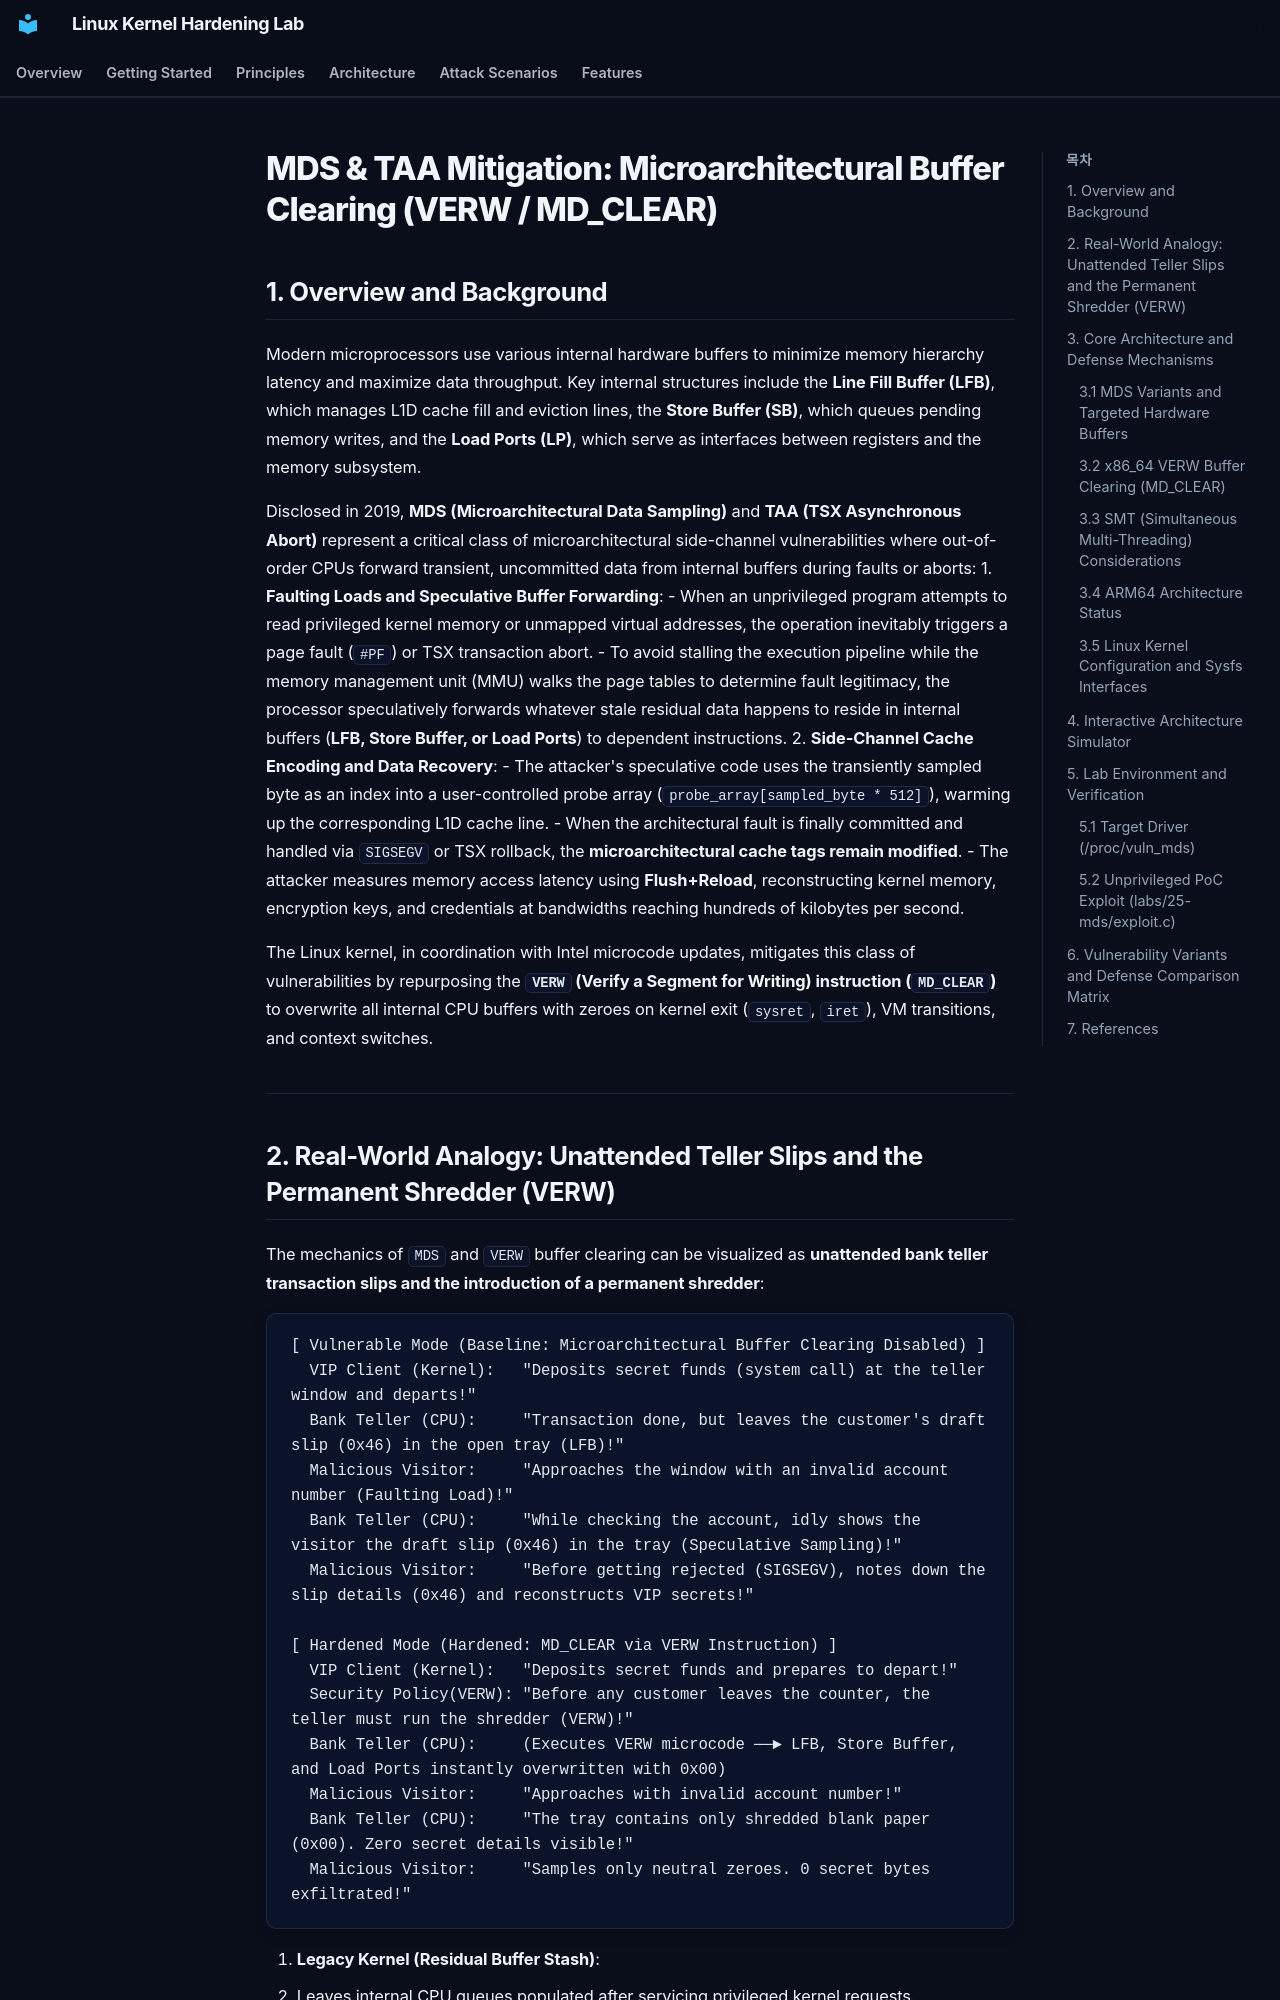

repository: auking45/linux-kernel-hardening-lab · page: en/features/25-mds/index.html · generator: mkdocs

# MDS & TAA Mitigation: Microarchitectural Buffer Clearing (VERW / MD_CLEAR)

## 1. Overview and Background

Modern microprocessors use various internal hardware buffers to minimize memory hierarchy latency and maximize data throughput. Key internal structures include the **Line Fill Buffer (LFB)**, which manages L1D cache fill and eviction lines, the **Store Buffer (SB)**, which queues pending memory writes, and the **Load Ports (LP)**, which serve as interfaces between registers and the memory subsystem.

Disclosed in 2019, **MDS (Microarchitectural Data Sampling)** and **TAA (TSX Asynchronous Abort)** represent a critical class of microarchitectural side-channel vulnerabilities where out-of-order CPUs forward transient, uncommitted data from internal buffers during faults or aborts:
1. **Faulting Loads and Speculative Buffer Forwarding**:
   - When an unprivileged program attempts to read privileged kernel memory or unmapped virtual addresses, the operation inevitably triggers a page fault (`#PF`) or TSX transaction abort.
   - To avoid stalling the execution pipeline while the memory management unit (MMU) walks the page tables to determine fault legitimacy, the processor speculatively forwards whatever stale residual data happens to reside in internal buffers (**LFB, Store Buffer, or Load Ports**) to dependent instructions.
2. **Side-Channel Cache Encoding and Data Recovery**:
   - The attacker's speculative code uses the transiently sampled byte as an index into a user-controlled probe array (`probe_array[sampled_byte * 512]`), warming up the corresponding L1D cache line.
   - When the architectural fault is finally committed and handled via `SIGSEGV` or TSX rollback, the **microarchitectural cache tags remain modified**.
   - The attacker measures memory access latency using **Flush+Reload**, reconstructing kernel memory, encryption keys, and credentials at bandwidths reaching hundreds of kilobytes per second.

The Linux kernel, in coordination with Intel microcode updates, mitigates this class of vulnerabilities by repurposing the **`VERW` (Verify a Segment for Writing) instruction (`MD_CLEAR`)** to overwrite all internal CPU buffers with zeroes on kernel exit (`sysret`, `iret`), VM transitions, and context switches.

---
